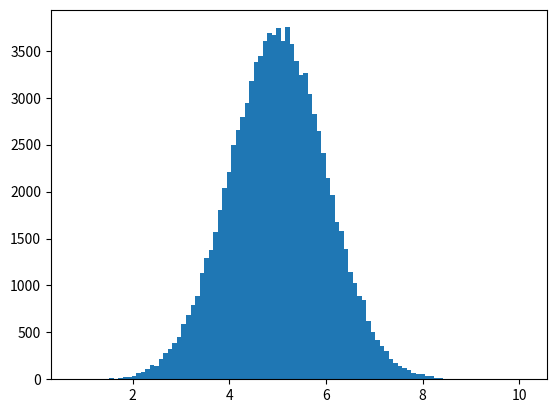

Write the Python code that produced this figure.
import numpy
import matplotlib.pyplot as plt
x = numpy.random.normal(5.0, 1.0, 100000)
plt.hist(x, 100)
plt.show()
